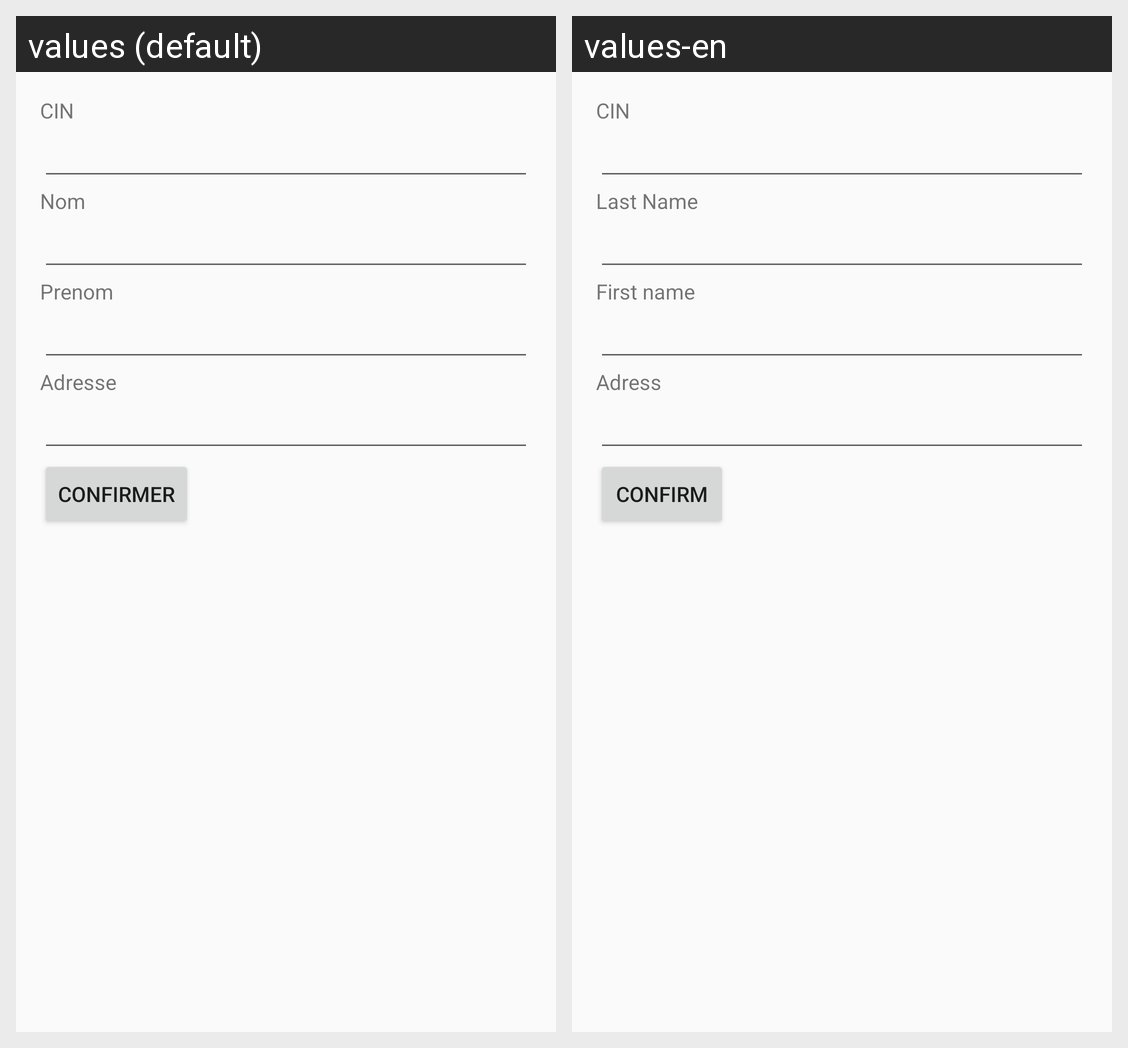

This grid shows one Android layout under two languages. Give, for every string resource on the screen, its name, the default text and each shown locale's text.
Android screen res/layout/fragment_personne__physique.xml rendered under 2 locales, left to right: values (default), values-en. Device: Nexus 5 (rendered at 1080×1920; each locale shown at half size, 540×960, under a caption strip naming it); theme AppTheme.
Strings drawn on this screen, with the default value and each locale's value (text and hints the layout hard-codes, and strings that could not be matched under every locale, appear in the picture but are not listed):

cin
  values: CIN
  values-en: CIN

nom
  values: Nom
  values-en: Last Name

prenom
  values: Prenom
  values-en: First name

adresse
  values: Adresse
  values-en: Adress

confirmer
  values: Confirmer
  values-en: Confirm
